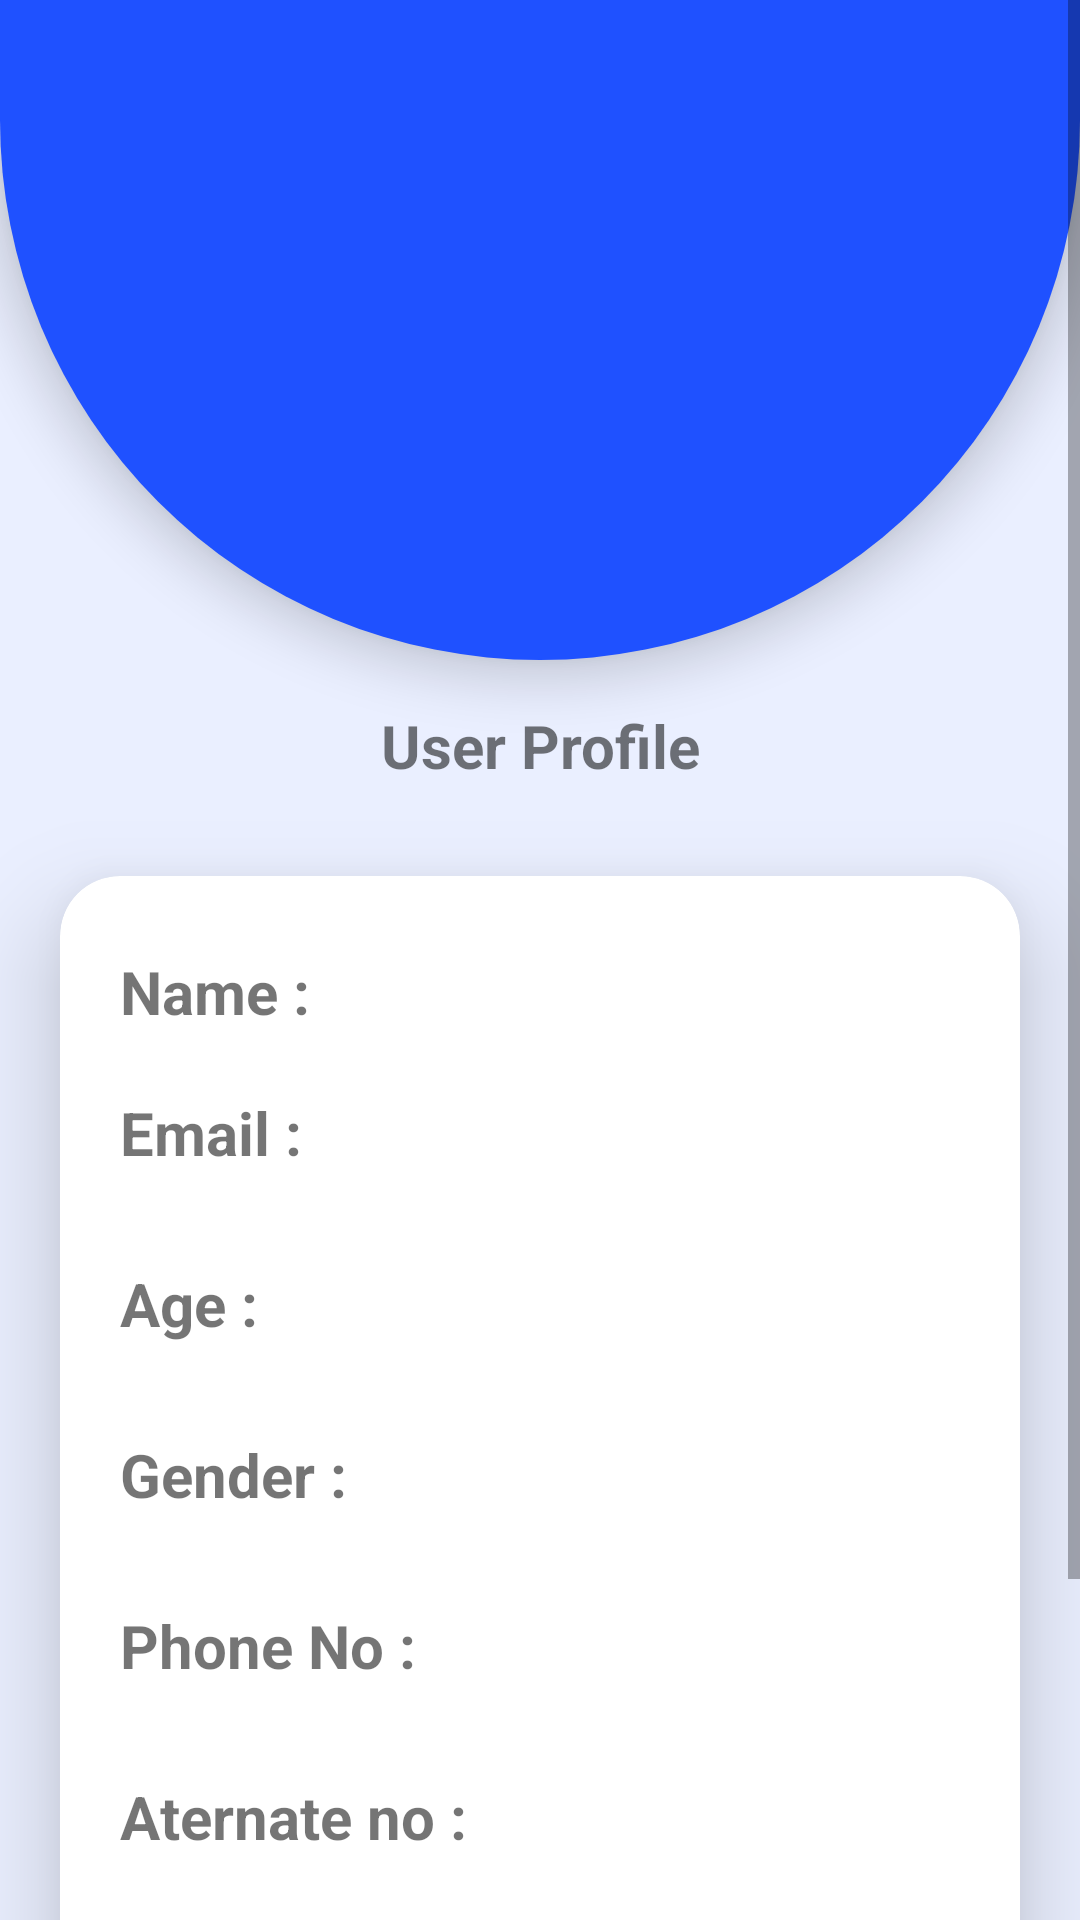

Layout XML and referenced resources for this Android screen:
<!-- AndroidManifest.xml: application theme Theme.ElderCare -->
<!-- res/layout/fragment_profile1.xml -->
<?xml version="1.0" encoding="utf-8"?>
<ScrollView xmlns:android="http://schemas.android.com/apk/res/android"
    xmlns:tools="http://schemas.android.com/tools"
    android:layout_width="match_parent"
    android:layout_height="match_parent"
    xmlns:app="http://schemas.android.com/apk/res-auto"
    android:background="@color/light_blue_theme">
    <LinearLayout
        android:layout_width="match_parent"
        android:layout_height="wrap_content"
        android:orientation="vertical">
        <LinearLayout
            android:layout_width="match_parent"
            android:layout_height="220dp"
            android:orientation="vertical"
            android:id="@+id/layout_profile"
            android:gravity="center"
            android:background="@drawable/profile_bg"
            android:elevation="10dp">
            <ImageView
                android:layout_width="90dp"
                android:layout_height="90dp"
                android:layout_marginTop="110dp"
                android:src="@drawable/user_icon"
                android:elevation="20dp"
                android:padding="13dp"
                tools:layout_editor_absoluteX="-5dp"
                tools:layout_editor_absoluteY="335dp" >

            </ImageView>

        </LinearLayout>
        <TextView
            android:layout_width="match_parent"
            android:layout_height="wrap_content"
            android:text="User Profile"
            android:layout_marginTop="15dp"
            android:textSize="20sp"
            android:gravity="center"
            android:textStyle="bold"
            ></TextView>

        <LinearLayout
            android:layout_width="match_parent"
            android:layout_height="wrap_content"
            android:orientation="vertical"
            app:layout_constraintBaseline_toBottomOf="@id/layout_profile"
            >
            <androidx.cardview.widget.CardView
                android:layout_width="match_parent"
                android:layout_height="wrap_content"
                android:layout_marginTop="30dp"
                android:layout_marginHorizontal="20dp"
                app:cardCornerRadius="20dp"
                android:layout_marginBottom="20dp"
                app:cardElevation="20dp"
                android:padding="10dp">
                <LinearLayout
                    android:layout_width="match_parent"
                    android:layout_height="wrap_content"
                    android:orientation="vertical"
                    >
                    <TextView
                        android:id="@+id/name_id"
                        android:paddingTop="25dp"
                        android:layout_width="match_parent"
                        android:layout_height="wrap_content"
                        android:text="Name :"
                        android:textStyle="bold"
                        android:textSize="20sp"
                        android:paddingLeft="20dp"
                        >
                    </TextView>

                    <TextView
                        android:id="@+id/email_id"
                        android:paddingTop="20dp"
                        android:paddingBottom="10dp"
                        android:layout_width="match_parent"
                        android:layout_height="wrap_content"
                        android:text="Email :"
                        android:textStyle="bold"
                        android:textSize="20sp"
                        android:paddingLeft="20dp"
                        >
                    </TextView>


                    <TextView
                        android:id="@+id/age_id"
                        android:paddingTop="20dp"
                        android:paddingBottom="10dp"
                        android:layout_width="match_parent"
                        android:layout_height="wrap_content"
                        android:text="Age :"
                        android:textStyle="bold"
                        android:textSize="20sp"
                        android:paddingLeft="20dp"
                        >
                    </TextView>


                    <TextView
                        android:id="@+id/gender_id"
                        android:paddingTop="20dp"
                        android:paddingBottom="10dp"
                        android:layout_width="match_parent"
                        android:layout_height="wrap_content"
                        android:text="Gender :"
                        android:textStyle="bold"
                        android:textSize="20sp"
                        android:paddingLeft="20dp"
                        >
                    </TextView>


                    <TextView
                        android:id="@+id/phone_no_id"
                        android:paddingTop="20dp"
                        android:paddingBottom="10dp"
                        android:layout_width="match_parent"
                        android:layout_height="wrap_content"
                        android:text="Phone No :"
                        android:textStyle="bold"
                        android:textSize="20sp"
                        android:paddingLeft="20dp"
                        >
                    </TextView>


                    <TextView
                        android:id="@+id/alternate_no_id"
                        android:paddingTop="20dp"
                        android:paddingBottom="10dp"
                        android:layout_width="match_parent"
                        android:layout_height="wrap_content"
                        android:text="Aternate no :"
                        android:textStyle="bold"
                        android:textSize="20sp"
                        android:paddingLeft="20dp"
                        >
                    </TextView>


                    <TextView
                        android:id="@+id/current_address_id"
                        android:paddingTop="20dp"
                        android:paddingBottom="10dp"
                        android:layout_width="match_parent"
                        android:layout_height="wrap_content"
                        android:text="Current Address :"
                        android:textStyle="bold"
                        android:textSize="20sp"
                        android:paddingLeft="20dp"
                        >
                    </TextView>


                    <TextView
                        android:id="@+id/permanent_address_id"
                        android:paddingTop="20dp"
                        android:paddingBottom="25dp"
                        android:layout_width="match_parent"
                        android:layout_height="wrap_content"
                        android:text="Permanent Address :"
                        android:textStyle="bold"
                        android:textSize="20sp"
                        android:paddingLeft="20dp"
                        >
                    </TextView>


                </LinearLayout>
            </androidx.cardview.widget.CardView>
        </LinearLayout>
    </LinearLayout>
</ScrollView>
<!-- resources referenced by this layout -->
<resources>
  <color name="light_blue_theme">#EAEFFF</color>
  <!-- drawable profile_bg (drawable) -->
  <?xml version="1.0" encoding="utf-8"?>
  <shape xmlns:android="http://schemas.android.com/apk/res/android">
  
      <solid android:color="@color/blue"/>
      <corners android:bottomLeftRadius="300dp" android:bottomRightRadius="300dp"/>
  </shape>
  <style name="Theme.ElderCare" parent="Theme.MaterialComponents.DayNight.DarkActionBar">
          
  
          <item name="colorPrimary">@color/blue</item>
          <item name="colorPrimaryVariant">@color/blue</item>
          <item name="colorOnPrimary">@color/white</item>
          
          <item name="colorSecondary">@color/teal_200</item>
          <item name="colorSecondaryVariant">@color/teal_700</item>
          <item name="colorOnSecondary">@color/black</item>
          
          <item name="android:statusBarColor">?attr/colorPrimaryVariant</item>
          
      </style>
  <color name="blue">#1F51FF</color>
  <color name="white">#FFFFFFFF</color>
  <color name="teal_200">#FF03DAC5</color>
  <color name="teal_700">#FF018786</color>
  <color name="black">#FF000000</color>
</resources>
